Dataset: bild_daten (GitHub, kattyterra/Gewebeklassifikation_PyTorch). Classes: epithel, Snp, stroma, xtra.

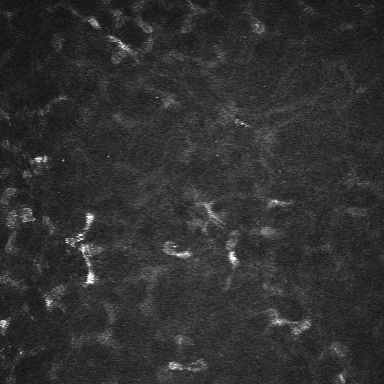
Label: stroma

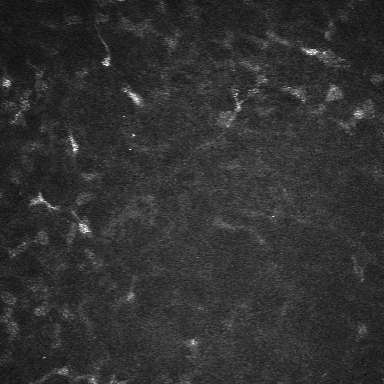
Label: stroma

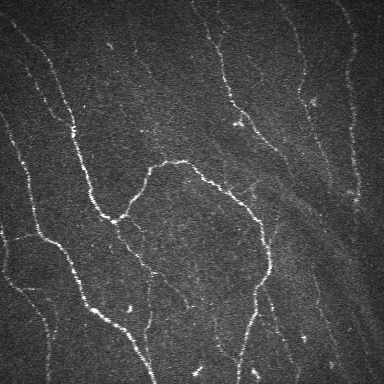
Label: Snp

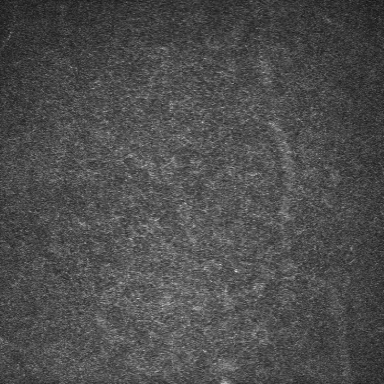
Label: epithel

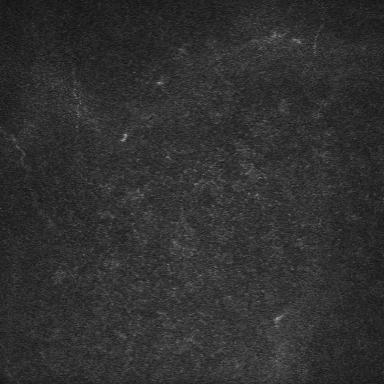
Label: epithel

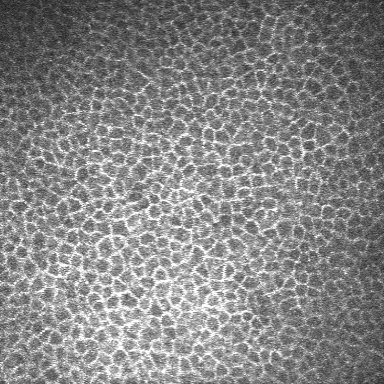
Label: epithel
